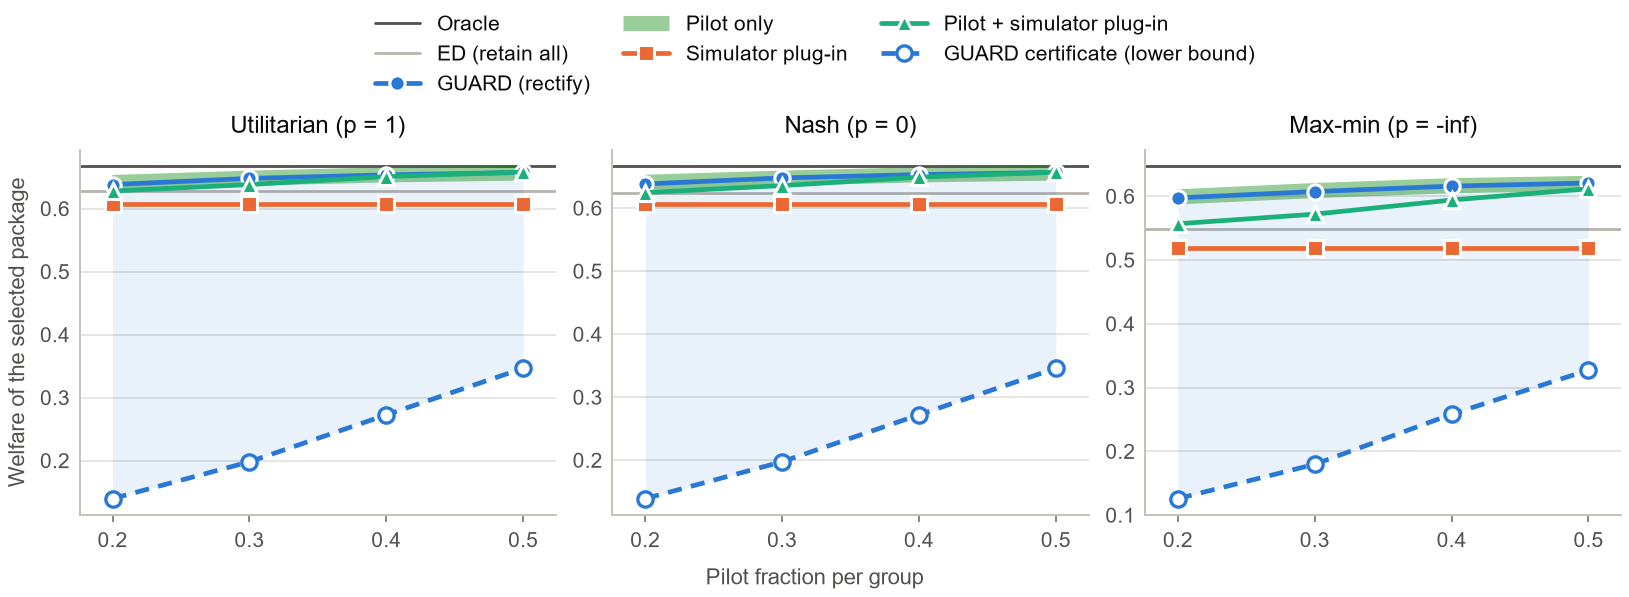

The data file committed next to this chart (first rows):
simulator, objective, rho, method, value, series
r1a_llama, utilitarian, 0.2, guard, 0.6381, true welfare
r1a_llama, utilitarian, 0.3, guard, 0.6479, true welfare
r1a_llama, utilitarian, 0.4, guard, 0.6535, true welfare
r1a_llama, utilitarian, 0.5, guard, 0.6574, true welfare
r1a_llama, utilitarian, 0.2, pilot_only, 0.6414, true welfare
r1a_llama, utilitarian, 0.3, pilot_only, 0.6483, true welfare
r1a_llama, utilitarian, 0.4, pilot_only, 0.6536, true welfare
r1a_llama, utilitarian, 0.5, pilot_only, 0.6564, true welfare
r1a_llama, utilitarian, 0.2, sim_plugin, 0.607, true welfare
r1a_llama, utilitarian, 0.3, sim_plugin, 0.607, true welfare
r1a_llama, utilitarian, 0.4, sim_plugin, 0.607, true welfare
r1a_llama, utilitarian, 0.5, sim_plugin, 0.607, true welfare
r1a_llama, utilitarian, 0.2, pilot_sim_plugin, 0.6279, true welfare
r1a_llama, utilitarian, 0.3, pilot_sim_plugin, 0.6381, true welfare
r1a_llama, utilitarian, 0.4, pilot_sim_plugin, 0.6509, true welfare
r1a_llama, utilitarian, 0.5, pilot_sim_plugin, 0.6581, true welfare
r1a_llama, utilitarian, 0.2, guard, 0.1395, certificate
r1a_llama, utilitarian, 0.3, guard, 0.198, certificate
r1a_llama, utilitarian, 0.4, guard, 0.2725, certificate
r1a_llama, utilitarian, 0.5, guard, 0.3464, certificate
r1a_llama, nash, 0.2, guard, 0.6382, true welfare
r1a_llama, nash, 0.3, guard, 0.6479, true welfare
r1a_llama, nash, 0.4, guard, 0.6531, true welfare
r1a_llama, nash, 0.5, guard, 0.6565, true welfare
r1a_llama, nash, 0.2, pilot_only, 0.6409, true welfare
r1a_llama, nash, 0.3, pilot_only, 0.6475, true welfare
r1a_llama, nash, 0.4, pilot_only, 0.6528, true welfare
r1a_llama, nash, 0.5, pilot_only, 0.6555, true welfare
r1a_llama, nash, 0.2, sim_plugin, 0.6058, true welfare
r1a_llama, nash, 0.3, sim_plugin, 0.6058, true welfare
r1a_llama, nash, 0.4, sim_plugin, 0.6058, true welfare
r1a_llama, nash, 0.5, sim_plugin, 0.6058, true welfare
r1a_llama, nash, 0.2, pilot_sim_plugin, 0.6246, true welfare
r1a_llama, nash, 0.3, pilot_sim_plugin, 0.6356, true welfare
r1a_llama, nash, 0.4, pilot_sim_plugin, 0.6491, true welfare
r1a_llama, nash, 0.5, pilot_sim_plugin, 0.657, true welfare
r1a_llama, nash, 0.2, guard, 0.1389, certificate
r1a_llama, nash, 0.3, guard, 0.1974, certificate
r1a_llama, nash, 0.4, guard, 0.2719, certificate
r1a_llama, nash, 0.5, guard, 0.3457, certificate
r1a_llama, maxmin, 0.2, guard, 0.5974, true welfare
r1a_llama, maxmin, 0.3, guard, 0.6073, true welfare
r1a_llama, maxmin, 0.4, guard, 0.6159, true welfare
r1a_llama, maxmin, 0.5, guard, 0.6207, true welfare
r1a_llama, maxmin, 0.2, pilot_only, 0.5991, true welfare
r1a_llama, maxmin, 0.3, pilot_only, 0.6089, true welfare
r1a_llama, maxmin, 0.4, pilot_only, 0.6165, true welfare
r1a_llama, maxmin, 0.5, pilot_only, 0.6201, true welfare
r1a_llama, maxmin, 0.2, sim_plugin, 0.5183, true welfare
r1a_llama, maxmin, 0.3, sim_plugin, 0.5183, true welfare
r1a_llama, maxmin, 0.4, sim_plugin, 0.5183, true welfare
r1a_llama, maxmin, 0.5, sim_plugin, 0.5183, true welfare
r1a_llama, maxmin, 0.2, pilot_sim_plugin, 0.5568, true welfare
r1a_llama, maxmin, 0.3, pilot_sim_plugin, 0.5719, true welfare
r1a_llama, maxmin, 0.4, pilot_sim_plugin, 0.5941, true welfare
r1a_llama, maxmin, 0.5, pilot_sim_plugin, 0.6117, true welfare
r1a_llama, maxmin, 0.2, guard, 0.1258, certificate
r1a_llama, maxmin, 0.3, guard, 0.1796, certificate
r1a_llama, maxmin, 0.4, guard, 0.2581, certificate
r1a_llama, maxmin, 0.5, guard, 0.3273, certificate
